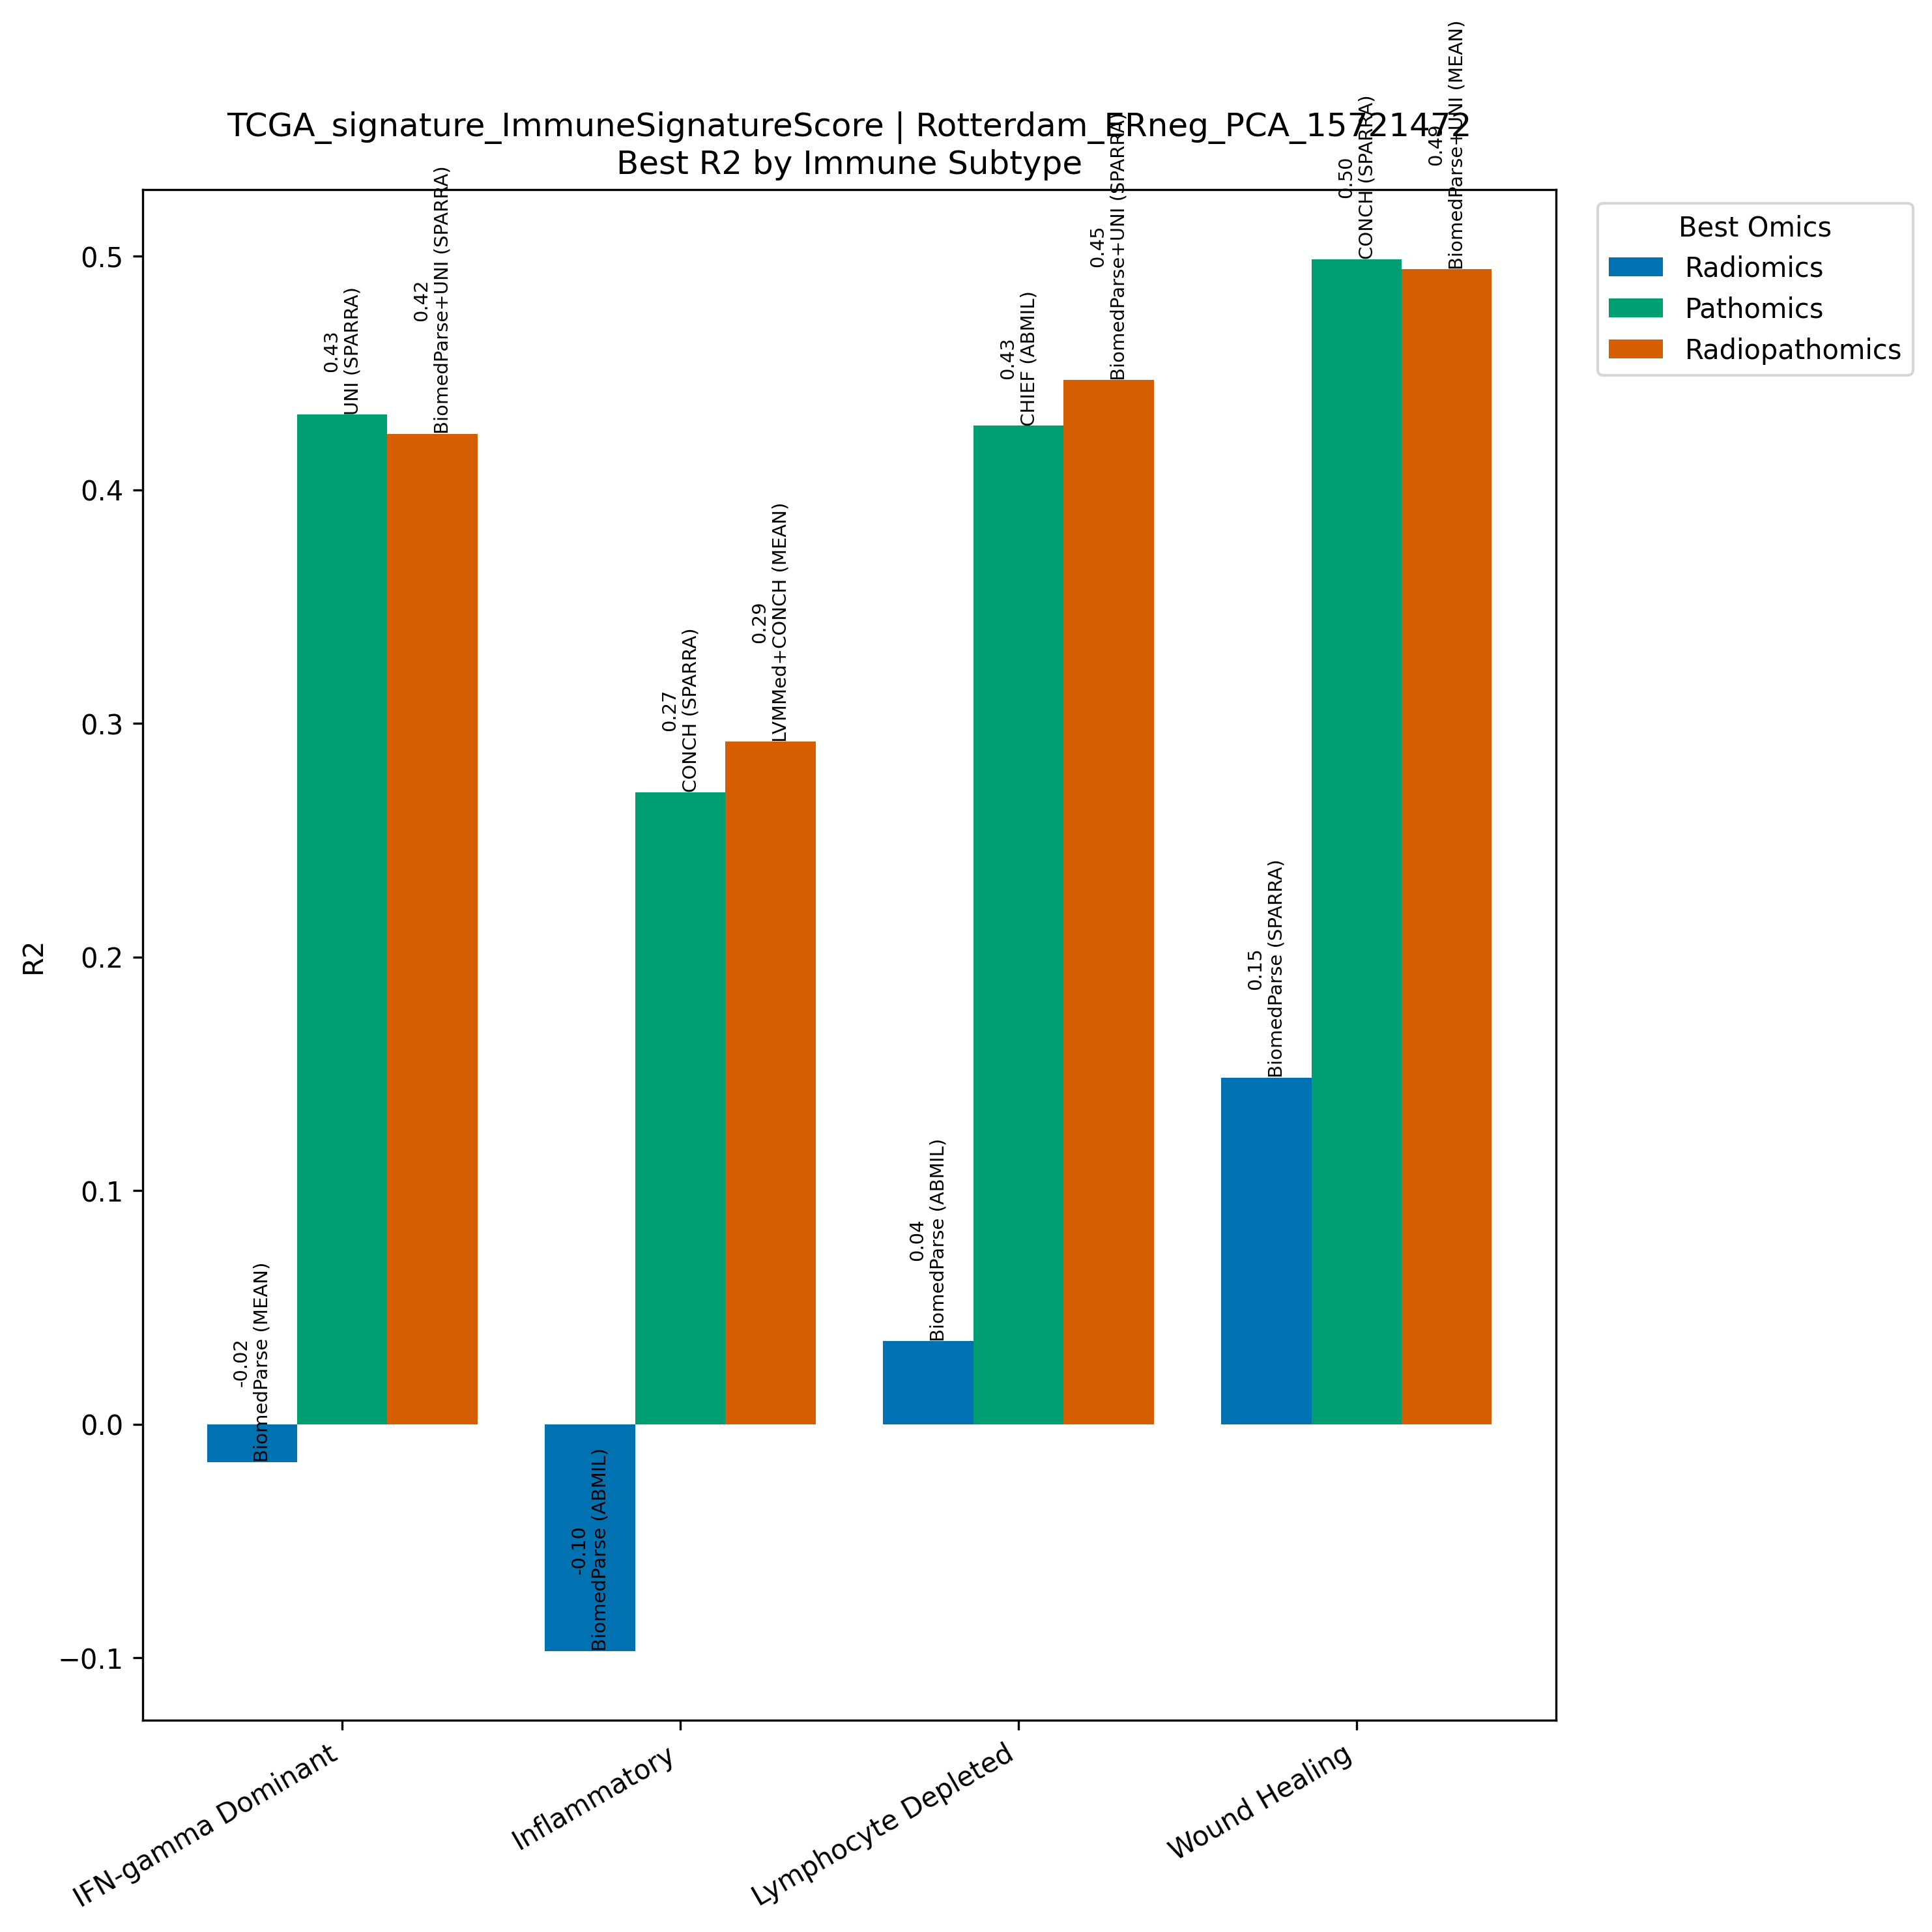

Values plotted in this chart, from the file beside it:
Model, Omics, Subtype, R2, N
BiomedParse (MEAN), Radiomics, IFN-gamma Dominant, -0.01609, 267
UNI (SPARRA), Pathomics, IFN-gamma Dominant, 0.4321, 267
BiomedParse+UNI (SPARRA), Radiopathomics, IFN-gamma Dominant, 0.4239, 267
BiomedParse (ABMIL), Radiomics, Inflammatory, -0.09697, 311
CONCH (SPARRA), Pathomics, Inflammatory, 0.2705, 311
LVMMed+CONCH (MEAN), Radiopathomics, Inflammatory, 0.2922, 311
BiomedParse (ABMIL), Radiomics, Lymphocyte Depleted, 0.03555, 94
CHIEF (ABMIL), Pathomics, Lymphocyte Depleted, 0.4274, 94
BiomedParse+UNI (SPARRA), Radiopathomics, Lymphocyte Depleted, 0.447, 94
BiomedParse (SPARRA), Radiomics, Wound Healing, 0.1484, 214
CONCH (SPARRA), Pathomics, Wound Healing, 0.4987, 214
BiomedParse+UNI (MEAN), Radiopathomics, Wound Healing, 0.4944, 214
